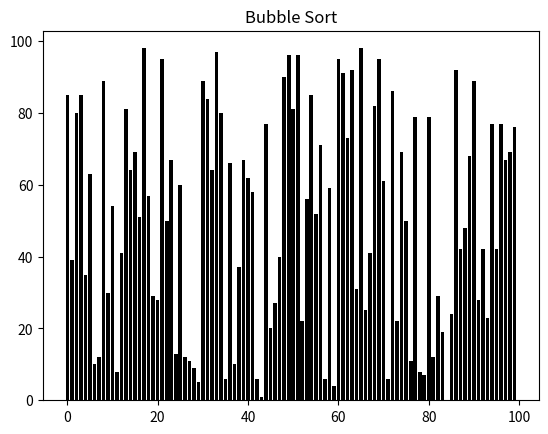

Write Python code to recreate this figure.
import matplotlib.pyplot as plt
import matplotlib.animation as an
import numpy as np

swaps = 0
fig, ax = plt.subplots()
ax.set_title('Bubble Sort')
numberOfSwaps = ax.text(0.01, 0.95, "", transform=ax.transAxes)
array = np.random.randint(100, size=(100))
bars = ax.bar(range(len(array)), array, color='black')

def merge(A, start, mid, end):
    merged = []
    left = start
    right = mid + 1

    while left <= mid and right <= end:
        if array[left] < array[right]:
            merged.append(array[left])
            left += 1
        else:
            merged.append(array[right])
            right += 1

    while left <= mid:
        merged.append(array[left])
        left += 1

    while right <= end:
        merged.append(array[right])
        right += 1

    for i, num in enumerate(merged):
        array[start + i] = num
        yield array

def mergeSort(array, start, end):
    if end <= start:
        return
    mid = start + ((end - start + 1) // 2) - 1
    yield from mergeSort(array, start, mid)
    yield from mergeSort(array, mid + 1, end)
    yield from merge(array, start, mid, end)
    yield array
      
def update(array, bars):
    global swaps
    for bar, val in zip(bars, array):
        bar.set_height(val)
    swaps += 1
    numberOfSwaps.set_text("Swaps: {}".format(swaps))
    
anim = an.FuncAnimation(fig, func=update,
    fargs=(bars, ), frames=mergeSort(array, 0, len(array)-1), interval=1,
    repeat=False)
plt.show()
print(array)
